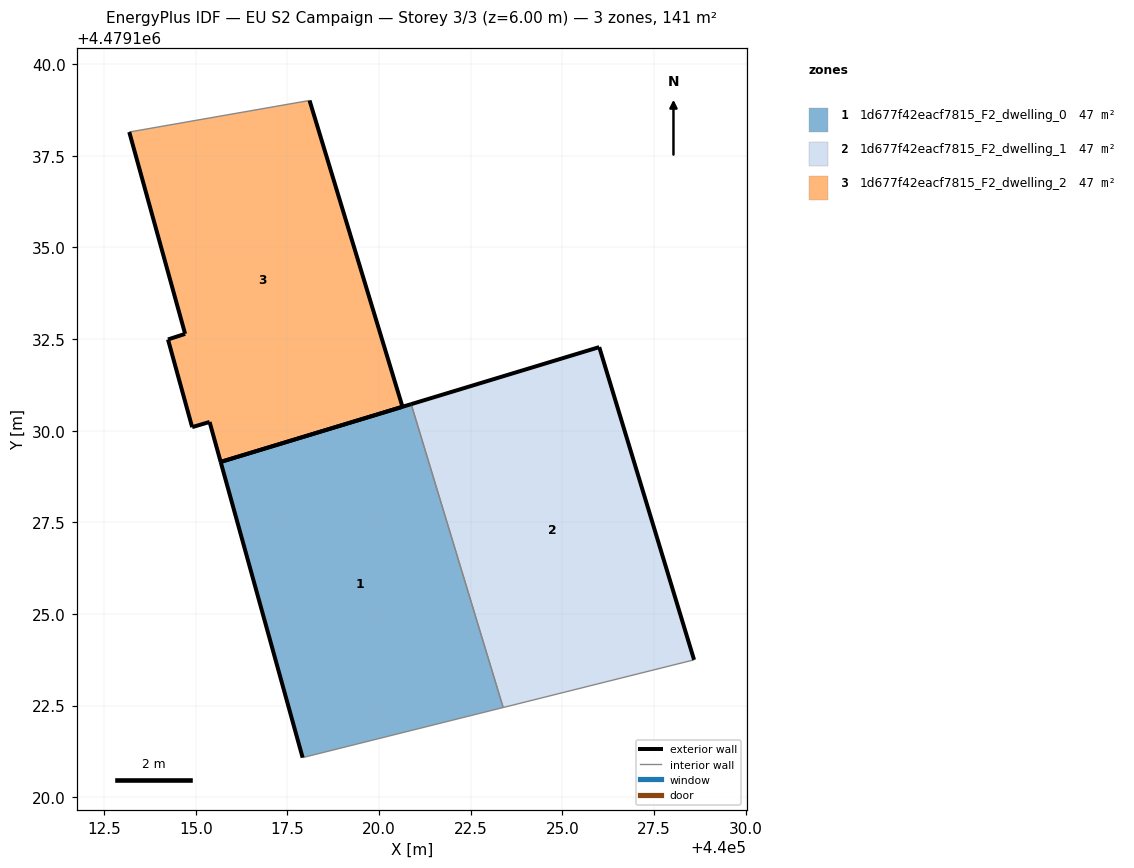
=== STOREY PLAN SPEC (per zone: floor XY polygon, exterior-wall plan segments, windows/doors) ===
zone 1: 1d677f42eacf7815_F2_dwelling_0  (47.1 m²)
  floor: (440023.39, 4479122.45) (440020.88, 4479130.72) (440015.68, 4479129.15) (440017.91, 4479121.08)
  exterior wall: (440017.91, 4479121.08) – (440015.68, 4479129.15)  [8.4 m]
  exterior wall: (440015.68, 4479129.15) – (440020.88, 4479130.72)  [5.4 m]
  interior walls: 2
zone 2: 1d677f42eacf7815_F2_dwelling_1  (47.1 m²)
  floor: (440028.59, 4479123.75) (440026.01, 4479132.28) (440020.88, 4479130.72) (440023.39, 4479122.45)
  exterior wall: (440026.01, 4479132.28) – (440028.59, 4479123.75)  [8.9 m]
  exterior wall: (440020.88, 4479130.72) – (440026.01, 4479132.28)  [5.4 m]
  interior walls: 2
zone 3: 1d677f42eacf7815_F2_dwelling_2  (47.1 m²)
  floor: (440020.64, 4479130.65) (440018.10, 4479139.01) (440013.18, 4479138.15) (440014.71, 4479132.64) (440014.24, 4479132.49) (440014.90, 4479130.10) (440015.38, 4479130.24) (440015.68, 4479129.15)
  exterior wall: (440018.10, 4479139.01) – (440020.64, 4479130.65)  [8.7 m]
  exterior wall: (440020.64, 4479130.65) – (440015.68, 4479129.15)  [5.2 m]
  exterior wall: (440015.68, 4479129.15) – (440015.38, 4479130.24)  [1.1 m]
  exterior wall: (440015.38, 4479130.24) – (440014.90, 4479130.10)  [0.5 m]
  exterior wall: (440014.90, 4479130.10) – (440014.24, 4479132.49)  [2.5 m]
  exterior wall: (440014.24, 4479132.49) – (440014.71, 4479132.64)  [0.5 m]
  exterior wall: (440014.71, 4479132.64) – (440013.18, 4479138.15)  [5.7 m]
  interior walls: 1

=== DERIVED (storey summary) ===
Building: EU S2 Campaign
Storey: 3 of 3  (floor level z = 6.00 m)
Storey gross floor area: 141.2 m²
Zones on this storey: 3
  - 1d677f42eacf7815_F2_dwelling_0: floor 47.1 m²; exterior wall 13.8 m (41.4 m²); WWR 0.0%
  - 1d677f42eacf7815_F2_dwelling_1: floor 47.1 m²; exterior wall 14.3 m (42.8 m²); WWR 0.0%
  - 1d677f42eacf7815_F2_dwelling_2: floor 47.1 m²; exterior wall 24.2 m (72.7 m²); WWR 0.0%
Zone adjacency (shared interzone walls):
  - 1d677f42eacf7815_F2_dwelling_0 ↔ 1d677f42eacf7815_F2_dwelling_1